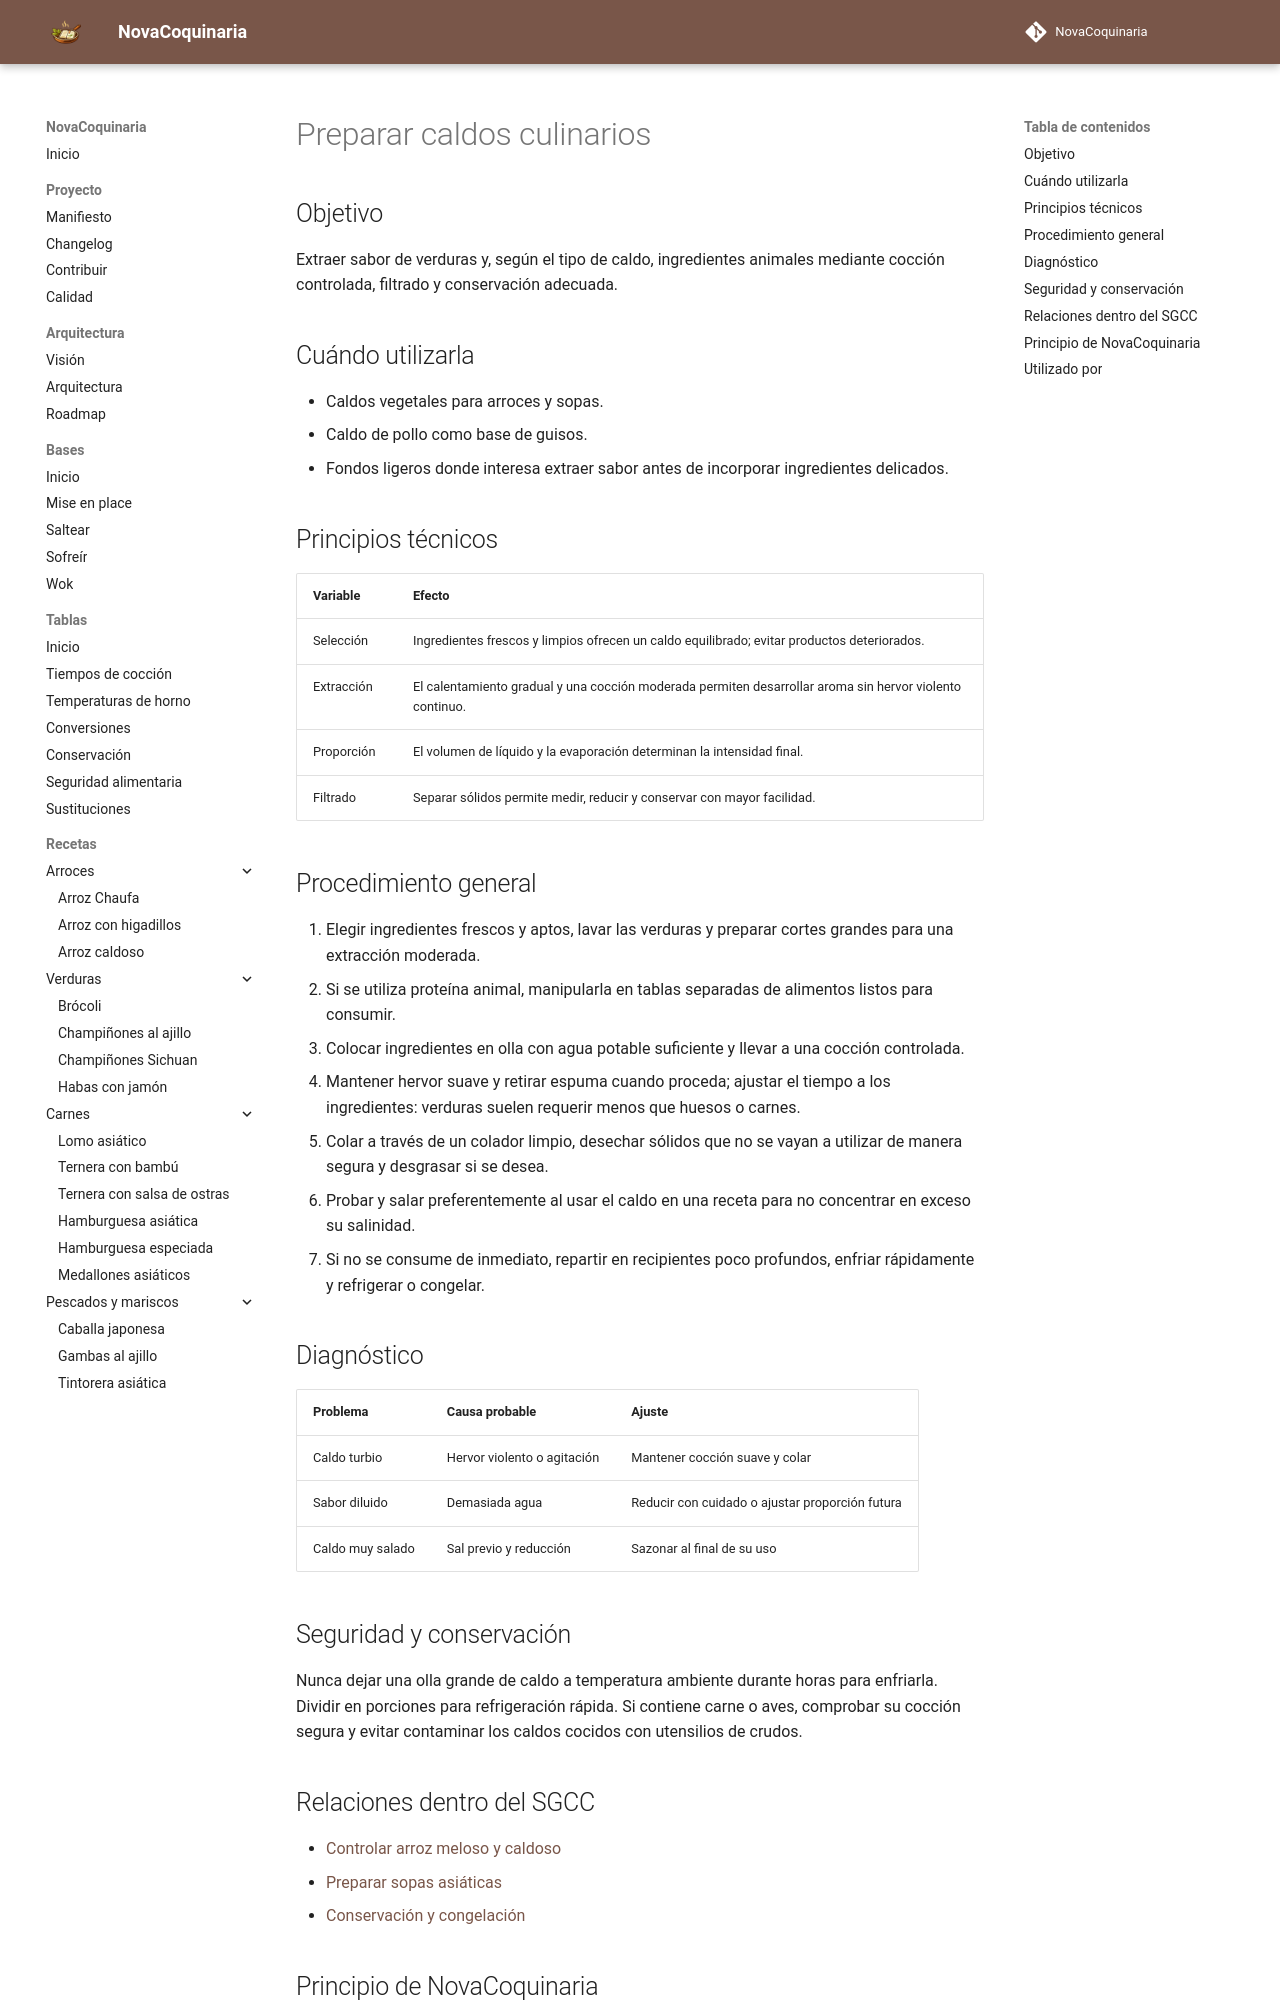

repository: fran-eliot/NovaCoquinaria · page: 00_Bases/03_Tecnicas/preparar_caldos_culinarios.html · generator: mkdocs

---
id: TEC-0051
tipo: tecnica
titulo: Preparar caldos culinarios
categoria: Técnicas
estado: borrador
version: 1.0.0
ultima_revision: 2026-11-14
etiquetas:
  - caldos
  - fondos
  - extraccion
  - sopas
---

# Preparar caldos culinarios

## Objetivo

Extraer sabor de verduras y, según el tipo de caldo, ingredientes animales mediante cocción controlada, filtrado y conservación adecuada.

## Cuándo utilizarla

- Caldos vegetales para arroces y sopas.
- Caldo de pollo como base de guisos.
- Fondos ligeros donde interesa extraer sabor antes de incorporar ingredientes delicados.

## Principios técnicos

| Variable | Efecto |
|---|---|
| Selección | Ingredientes frescos y limpios ofrecen un caldo equilibrado; evitar productos deteriorados. |
| Extracción | El calentamiento gradual y una cocción moderada permiten desarrollar aroma sin hervor violento continuo. |
| Proporción | El volumen de líquido y la evaporación determinan la intensidad final. |
| Filtrado | Separar sólidos permite medir, reducir y conservar con mayor facilidad. |

## Procedimiento general

1. Elegir ingredientes frescos y aptos, lavar las verduras y preparar cortes grandes para una extracción moderada.
2. Si se utiliza proteína animal, manipularla en tablas separadas de alimentos listos para consumir.
3. Colocar ingredientes en olla con agua potable suficiente y llevar a una cocción controlada.
4. Mantener hervor suave y retirar espuma cuando proceda; ajustar el tiempo a los ingredientes: verduras suelen requerir menos que huesos o carnes.
5. Colar a través de un colador limpio, desechar sólidos que no se vayan a utilizar de manera segura y desgrasar si se desea.
6. Probar y salar preferentemente al usar el caldo en una receta para no concentrar en exceso su salinidad.
7. Si no se consume de inmediato, repartir en recipientes poco profundos, enfriar rápidamente y refrigerar o congelar.

## Diagnóstico

| Problema | Causa probable | Ajuste |
|---|---|---|
| Caldo turbio | Hervor violento o agitación | Mantener cocción suave y colar |
| Sabor diluido | Demasiada agua | Reducir con cuidado o ajustar proporción futura |
| Caldo muy salado | Sal previo y reducción | Sazonar al final de su uso |

## Seguridad y conservación

Nunca dejar una olla grande de caldo a temperatura ambiente durante horas para enfriarla. Dividir en porciones para refrigeración rápida. Si contiene carne o aves, comprobar su cocción segura y evitar contaminar los caldos cocidos con utensilios de crudos.
